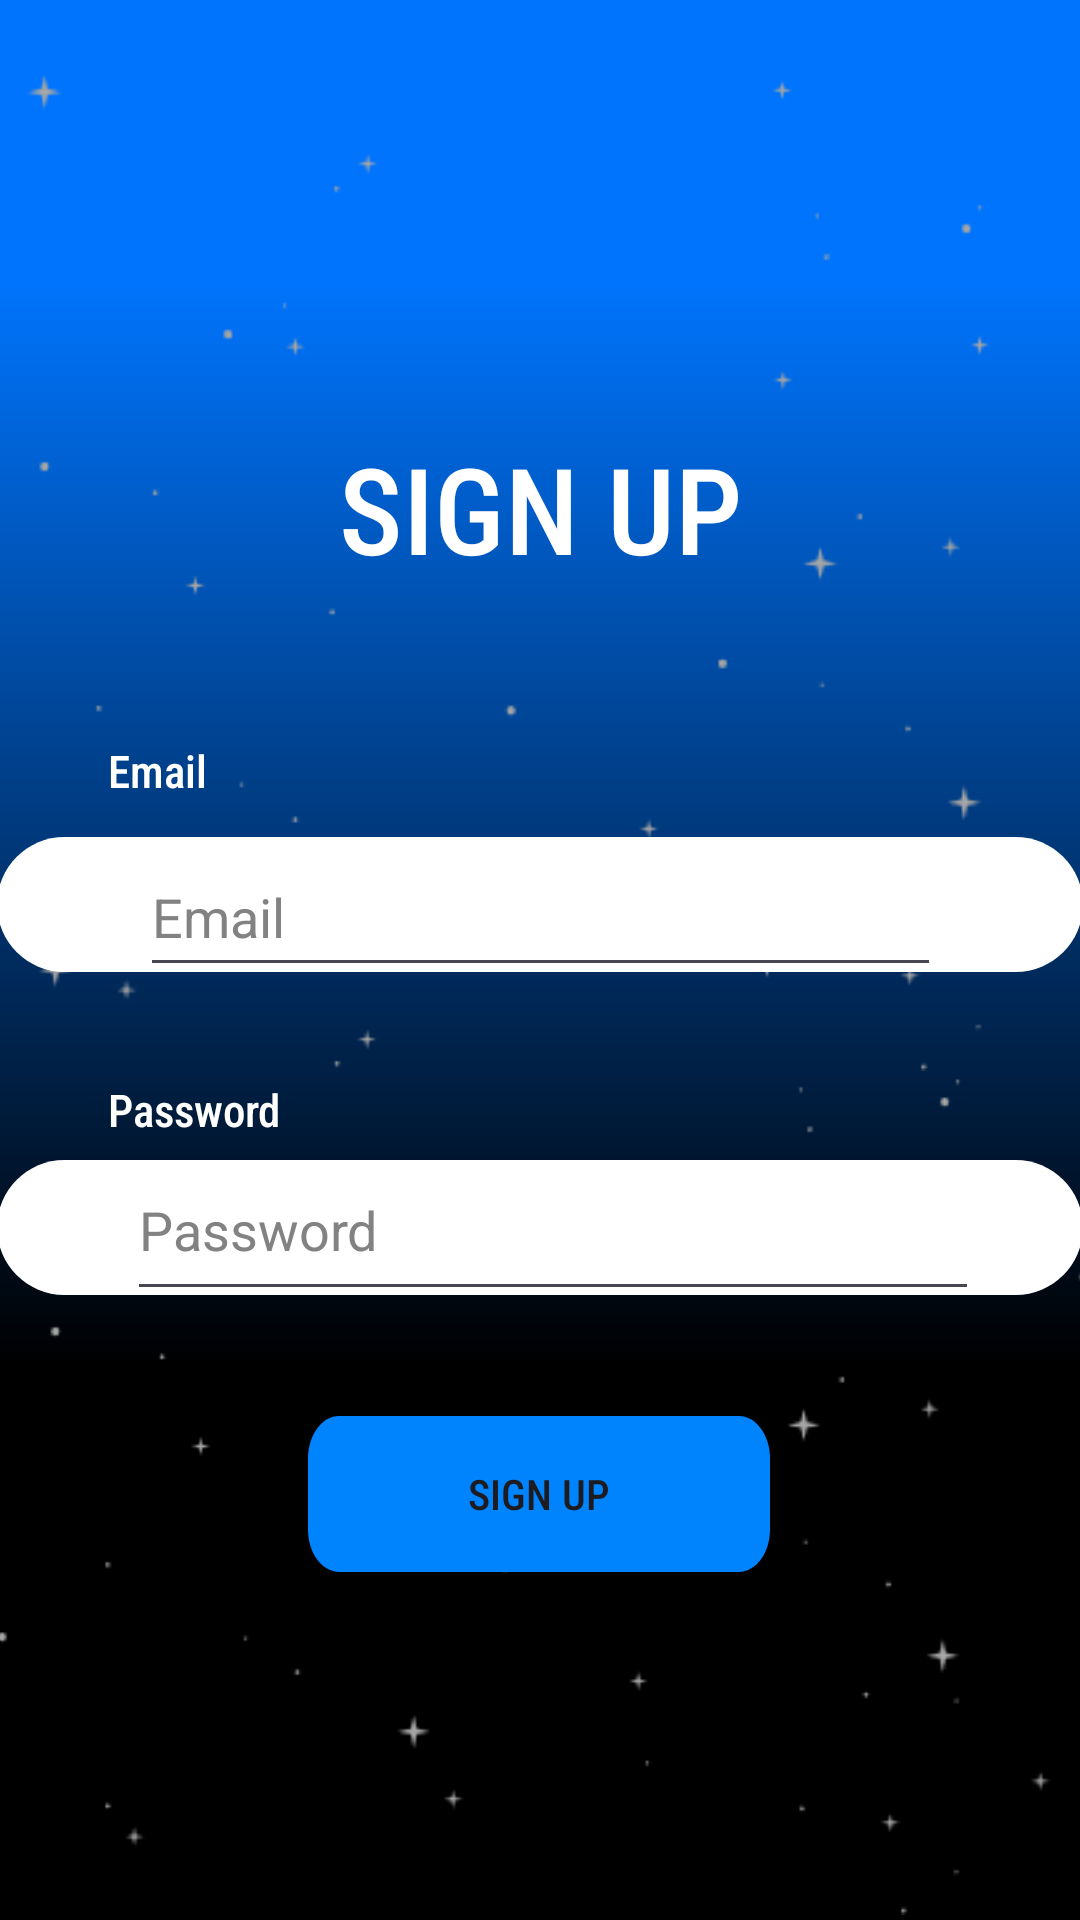

This screen was rendered from an Android layout file. Write that file and the resources it references.
<!-- AndroidManifest.xml: application theme Theme.ESUMMIT -->
<!-- res/layout/activity_sign_up.xml -->
<?xml version="1.0" encoding="utf-8"?>
<androidx.constraintlayout.widget.ConstraintLayout xmlns:android="http://schemas.android.com/apk/res/android"
    xmlns:app="http://schemas.android.com/apk/res-auto"
    xmlns:tools="http://schemas.android.com/tools"
    android:layout_width="match_parent"
    android:layout_height="match_parent"
    tools:context=".ActivitySignUp"
    android:background="@drawable/background_1">

    <ImageView
        android:id="@+id/imageView"
        android:layout_width="374dp"
        android:layout_height="348dp"
        app:layout_constraintBottom_toBottomOf="parent"
        app:layout_constraintEnd_toEndOf="parent"
        app:layout_constraintHorizontal_bias="0.432"
        app:layout_constraintStart_toStartOf="parent"
        app:layout_constraintTop_toTopOf="parent"
        app:layout_constraintVertical_bias="1.0"
        app:srcCompat="@drawable/stars" />

    <ImageView
        android:id="@+id/imageView2"
        android:layout_width="404dp"
        android:layout_height="357dp"
        app:layout_constraintBottom_toBottomOf="parent"
        app:layout_constraintEnd_toEndOf="parent"
        app:layout_constraintHorizontal_bias="0.428"
        app:layout_constraintStart_toStartOf="parent"
        app:layout_constraintTop_toTopOf="parent"
        app:layout_constraintVertical_bias="0.0"
        app:srcCompat="@drawable/stars" />

    <ImageView
        android:id="@+id/imageView3"
        android:layout_width="371dp"
        android:layout_height="179dp"
        app:layout_constraintBottom_toBottomOf="parent"
        app:layout_constraintEnd_toEndOf="parent"
        app:layout_constraintHorizontal_bias="0.4"
        app:layout_constraintStart_toStartOf="parent"
        app:layout_constraintTop_toTopOf="parent"
        app:layout_constraintVertical_bias="0.0"
        app:srcCompat="@drawable/logo" />

    <TextView
        android:id="@+id/sign_up"
        android:layout_width="325dp"
        android:layout_height="63dp"
        android:layout_alignParentLeft="true"
        android:layout_alignParentTop="true"
        android:fontFamily="sans-serif-condensed-medium"
        android:gravity="center_horizontal|top"
        android:text="@string/sign_up"
        android:textAppearance="@style/sign_up"
        app:layout_constraintBottom_toBottomOf="parent"
        app:layout_constraintEnd_toEndOf="parent"
        app:layout_constraintStart_toStartOf="parent"
        app:layout_constraintTop_toTopOf="parent"
        app:layout_constraintVertical_bias="0.247" />

    <View
        android:id="@+id/rectangle_5"
        android:layout_width="362dp"
        android:layout_height="45dp"
        android:layout_alignParentLeft="true"
        android:layout_alignParentTop="true"
        android:background="@drawable/signin_white_rectangle"
        app:layout_constraintBottom_toBottomOf="parent"
        app:layout_constraintEnd_toEndOf="parent"
        app:layout_constraintHorizontal_bias="0.673"
        app:layout_constraintStart_toStartOf="parent"
        app:layout_constraintTop_toTopOf="parent"
        app:layout_constraintVertical_bias="0.469" />

    <View
        android:id="@+id/rectangle_4"
        android:layout_width="362dp"
        android:layout_height="45dp"
        android:layout_alignParentLeft="true"
        android:layout_alignParentTop="true"
        android:background="@drawable/signin_white_rectangle"
        app:layout_constraintBottom_toBottomOf="parent"
        app:layout_constraintEnd_toEndOf="parent"
        app:layout_constraintHorizontal_bias="0.673"
        app:layout_constraintStart_toStartOf="parent"
        app:layout_constraintTop_toTopOf="parent"
        app:layout_constraintVertical_bias="0.65" />

    <EditText
        android:id="@+id/userEmail"
        android:layout_width="267dp"
        android:layout_height="50dp"
        android:ems="10"
        android:hint="Email"
        android:inputType="textEmailAddress"
        app:layout_constraintBottom_toBottomOf="parent"
        app:layout_constraintEnd_toEndOf="parent"
        app:layout_constraintStart_toStartOf="parent"
        app:layout_constraintTop_toTopOf="parent"
        app:layout_constraintVertical_bias="0.473"
        android:textColor="@color/black"
        android:textColorHint="#838282"/>

    <EditText
        android:id="@+id/userPassword"
        android:layout_width="284dp"
        android:layout_height="57dp"
        android:ems="10"
        android:hint="Password"
        android:inputType="textPassword"
        app:layout_constraintBottom_toBottomOf="parent"
        app:layout_constraintEnd_toEndOf="parent"
        app:layout_constraintHorizontal_bias="0.558"
        app:layout_constraintStart_toStartOf="parent"
        app:layout_constraintTop_toTopOf="parent"
        app:layout_constraintVertical_bias="0.652"
        android:textColor="@color/black"
        android:textColorHint="#838282"/>

    <Button
        android:id="@+id/signUPButton"
        android:layout_width="154dp"
        android:layout_height="52dp"
        android:background="@drawable/signup_signin_button_design"
        android:fontFamily="sans-serif-condensed-medium"
        android:text="SIGN UP"
        app:layout_constraintBottom_toBottomOf="parent"
        app:layout_constraintEnd_toEndOf="parent"
        app:layout_constraintHorizontal_bias="0.498"
        app:layout_constraintStart_toStartOf="parent"
        app:layout_constraintTop_toTopOf="parent"
        app:layout_constraintVertical_bias="0.803" />

    <TextView
        android:id="@+id/textView"
        android:layout_width="wrap_content"
        android:layout_height="wrap_content"
        android:layout_marginStart="36dp"
        android:layout_marginBottom="12dp"
        android:fontFamily="sans-serif-condensed-medium"
        android:text="Email"
        android:textColor="@color/white"
        android:textSize="15sp"
        app:layout_constraintBottom_toTopOf="@+id/userEmail"
        app:layout_constraintStart_toStartOf="parent" />

    <TextView
        android:id="@+id/textView2"
        android:layout_width="wrap_content"
        android:layout_height="wrap_content"
        android:layout_marginStart="36dp"
        android:fontFamily="sans-serif-condensed-medium"
        android:text="Password"
        android:textColor="@color/white"
        android:textSize="15sp"
        app:layout_constraintBottom_toTopOf="@+id/userPassword"
        app:layout_constraintStart_toStartOf="parent" />



</androidx.constraintlayout.widget.ConstraintLayout>
<!-- resources referenced by this layout -->
<resources>
  <color name="black">#FF000000</color>
  <color name="white">#FFFFFFFF</color>
  <!-- drawable background_1 (drawable) -->
  <?xml version="1.0" encoding="utf-8"?>
  <vector
      xmlns:android="http://schemas.android.com/apk/res/android"
      xmlns:aapt="http://schemas.android.com/aapt"
      android:width="431dp"
      android:height="724dp"
      android:viewportWidth="431"
      android:viewportHeight="724"
      >
      <group>
          <clip-path
              android:pathData="M0 0H431V724H0V0Z"
              />
          <group
              android:translateX="2.352"
              android:translateY="0.148"
              android:pivotX="215.5"
              android:pivotY="362"
              android:scaleX="2.365"
              android:scaleY="7.402"
              android:rotation="90"
              >
              <path
                  android:pathData="M0 0V724H431V0"
                  >
                  <aapt:attr name="android:fillColor">
                      <gradient
                          android:type="linear"
                          android:startX="107.75"
                          android:startY="362"
                          android:endX="323.25"
                          android:endY="362"
                          >
                          <item
                              android:color="#0074FC"
                              android:offset="0"
                              />
                          <item
                              android:color="#000000"
                              android:offset="0.8"
                              />
                      </gradient>
                  </aapt:attr>
              </path>
          </group>
      </group>
  </vector>
  <!-- drawable signin_white_rectangle (drawable) -->
  <?xml version="1.0" encoding="utf-8"?>
  <vector
      xmlns:android="http://schemas.android.com/apk/res/android"
      xmlns:aapt="http://schemas.android.com/aapt"
      android:width="362dp"
      android:height="45dp"
      android:viewportWidth="362"
      android:viewportHeight="45"
      >
      <group>
          <clip-path
              android:pathData="M22.5 0H339.5C351.926 0 362 10.0736 362 22.5C362 34.9264 351.926 45 339.5 45H22.5C10.0736 45 0 34.9264 0 22.5C0 10.0736 10.0736 0 22.5 0Z"
              />
          <path
              android:pathData="M0 0V45H362V0"
              android:fillColor="#FFFFFF"
              />
      </group>
  </vector>
  <!-- drawable signup_signin_button_design (drawable) -->
  <?xml version="1.0" encoding="utf-8"?>
  <vector
      xmlns:android="http://schemas.android.com/apk/res/android"
      xmlns:aapt="http://schemas.android.com/aapt"
      android:width="370dp"
      android:height="92dp"
      android:viewportWidth="370"
      android:viewportHeight="92"
      >
      <group>
          <clip-path
              android:pathData="M25 0H345C358.807 0 370 11.1929 370 25V67C370 80.8071 358.807 92 345 92H25C11.1929 92 0 80.8071 0 67V25C0 11.1929 11.1929 0 25 0Z"
              />
          <path
              android:pathData="M0 0V92H370V0"
              android:fillColor="#0084FE"
              />
      </group>
  </vector>
  <!-- drawable stars: png bitmap (drawable, 3589 bytes) -->
  <string name="sign_up">SIGN UP</string>
  <style name="sign_up">
          <item name="android:textSize">40sp</item>
          <item name="android:textColor">#FFFFFF</item>
          <item name="lineHeight">64sp</item>
      </style>
  <style name="Theme.ESUMMIT" parent="Base.Theme.ESUMMIT" />
  <style name="Base.Theme.ESUMMIT" parent="Theme.Material3.DayNight.NoActionBar">
          
          
      </style>
</resources>
